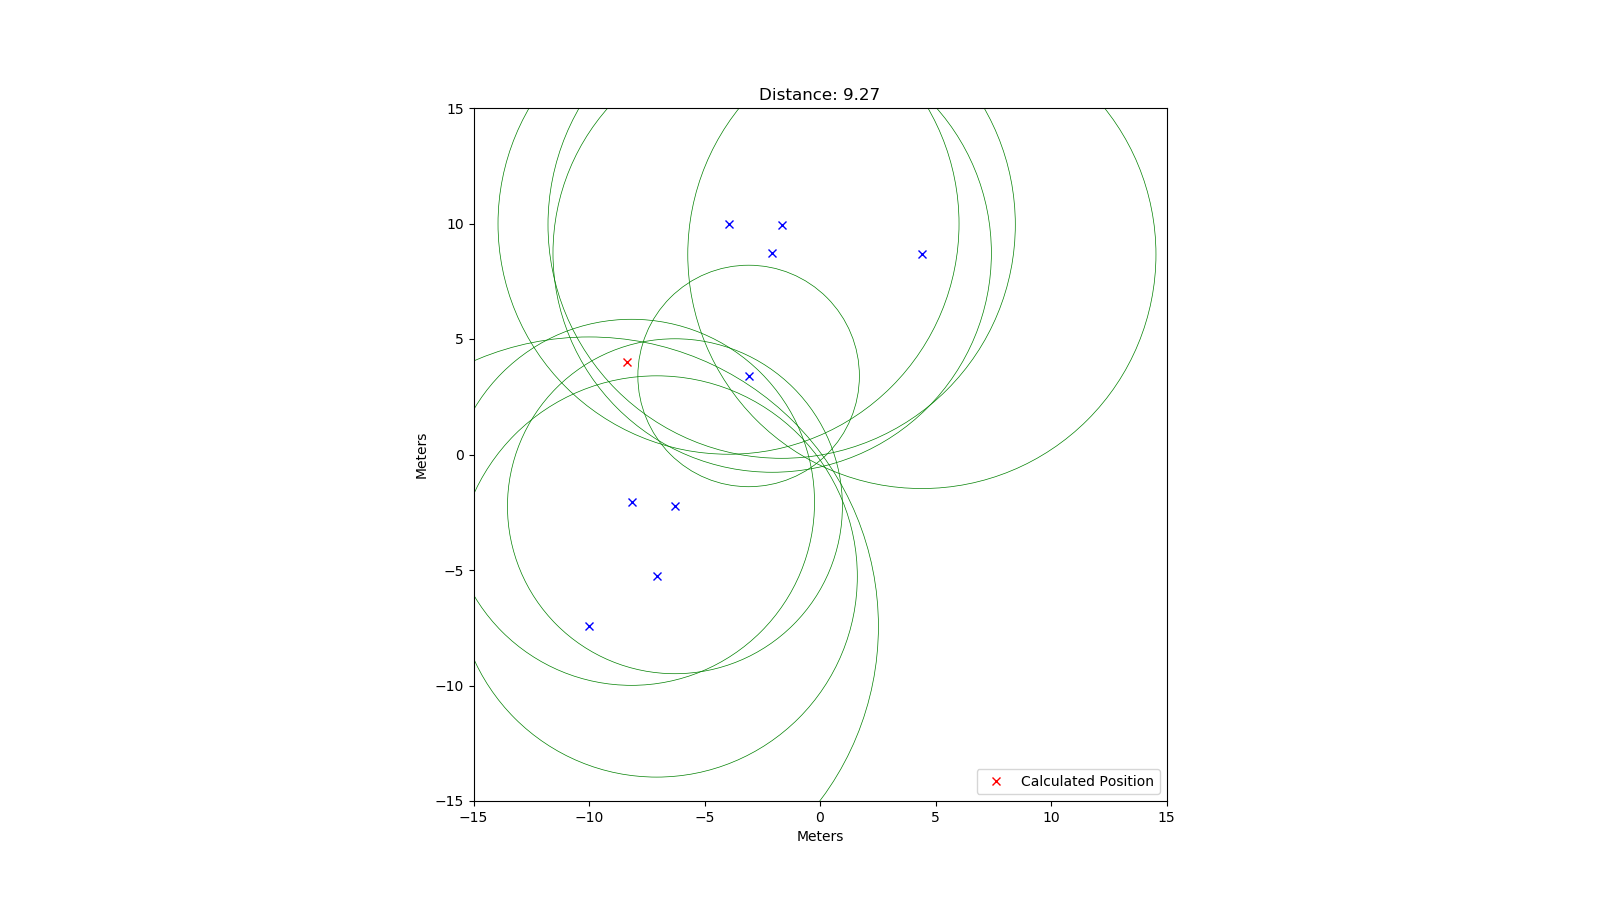

Values plotted in this chart, from the file beside it:
rtt; x; y
67434; -1.66; 9.95
67558; 4.41; 8.66
83525; -10; -7.44
66525; -3.96; 9.99
57903; -7.07; -5.28
52821; -8.16; -2.07
48330; -6.28; -2.24
31964; -3.09; 3.4
63261; -2.07; 8.72
42116; 0.78; 6.93
